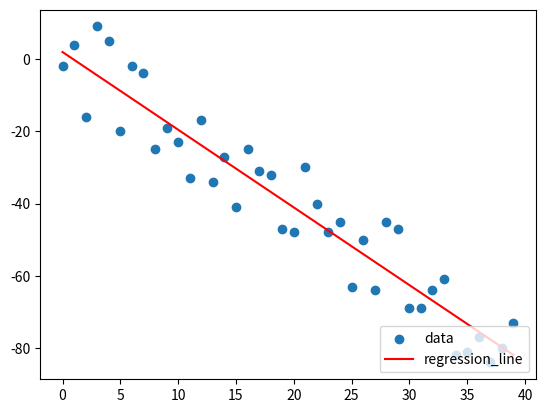

Python code for this plot:
import numpy as np
import random
from numpy import mean
from matplotlib import pyplot as plt


# xs = np.array([1,2,3,4,5,6], dtype=np.float64)
# ys = np.array([5,4,6,5,6,7], dtype=np.float64)


def create_dataset(n, variance, step=2, correlation=False):
    val = 1
    ys = []
    for i in range(n):
        y = val + random.randrange(-variance, variance)
        ys.append(y)
        if correlation == 'pos':
            val += step
        elif correlation == 'neg':
            val -= step
    xs = [i for i in range(len(ys))]
    return np.array(xs, dtype=np.float64), np.array(ys, dtype=np.float64)


def best_fit_slope_and_intercept(xs, ys):
    m = (((mean(xs) * mean(ys)) - mean(xs * ys)) /
          ((mean(xs) * mean(xs)) - mean(xs * xs)))

    b = mean(ys) - (m * mean(xs))
    return m, b


def squared_error(ys_og, ys_line):
    return sum((ys_line - ys_og)**2)


def coefficient_of_determination(ys_og, ys_line):
    ''' r^2 = 1 - SquaredError of ys_og / SquaredError of ys_mean_line '''
    y_mean_line =  [mean(ys_og) for y in ys_og]
    squared_error_regr = squared_error(ys_og, ys_line)
    squared_error_y_mean = squared_error(ys_og, y_mean_line)
    return 1 - (squared_error_regr/squared_error_y_mean)


xs, ys = create_dataset(40, 15, correlation='neg')
m, b = best_fit_slope_and_intercept(xs, ys)
regression_line = [(m * x) + b for x in xs]
r_squared = coefficient_of_determination(ys, regression_line)
print(r_squared)
plt.scatter(xs, ys, label='data')
plt.plot(xs, regression_line, c='red', label='regression_line')
plt.legend(loc=4)
plt.show()
